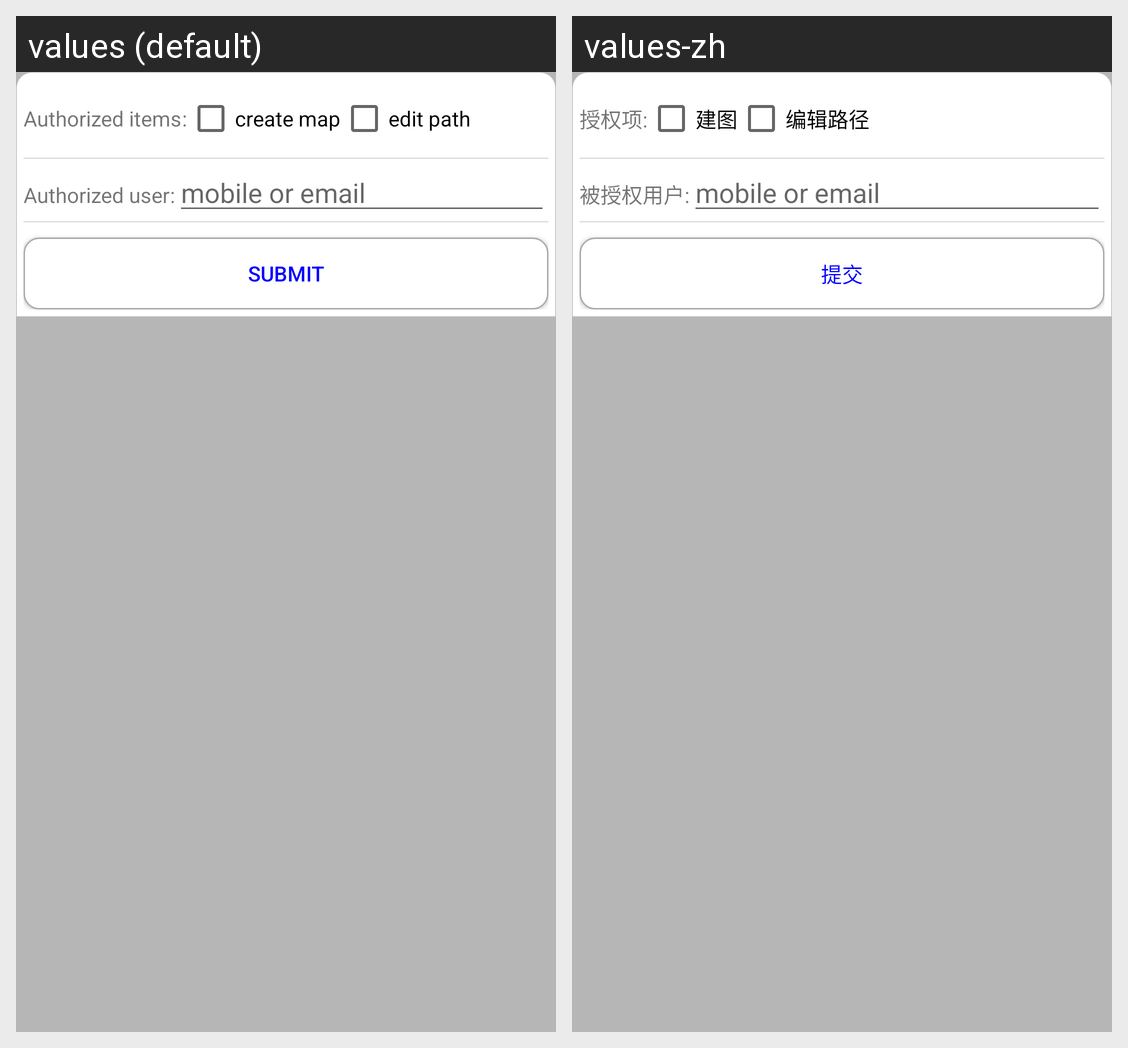

Translations of the strings shown on this Android screen, per locale in the grid:
Android screen res/layout/yl_common_device_grant.xml rendered under 2 locales, left to right: values (default), values-zh. Device: Nexus 5 (rendered at 1080×1920; each locale shown at half size, 540×960, under a caption strip naming it); theme yl_common_AppTheme.
Strings drawn on this screen, with the default value and each locale's value (text and hints the layout hard-codes, and strings that could not be matched under every locale, appear in the picture but are not listed):

yl_common_authorized_items
  values: Authorized items
  values-zh: 授权项

yl_common_create_map
  values: create map
  values-zh: 建图

yl_common_edit_path
  values: edit path
  values-zh: 编辑路径

yl_common_authorized_user
  values: Authorized user
  values-zh: 被授权用户

yl_common_submit
  values: submit
  values-zh: 提交
